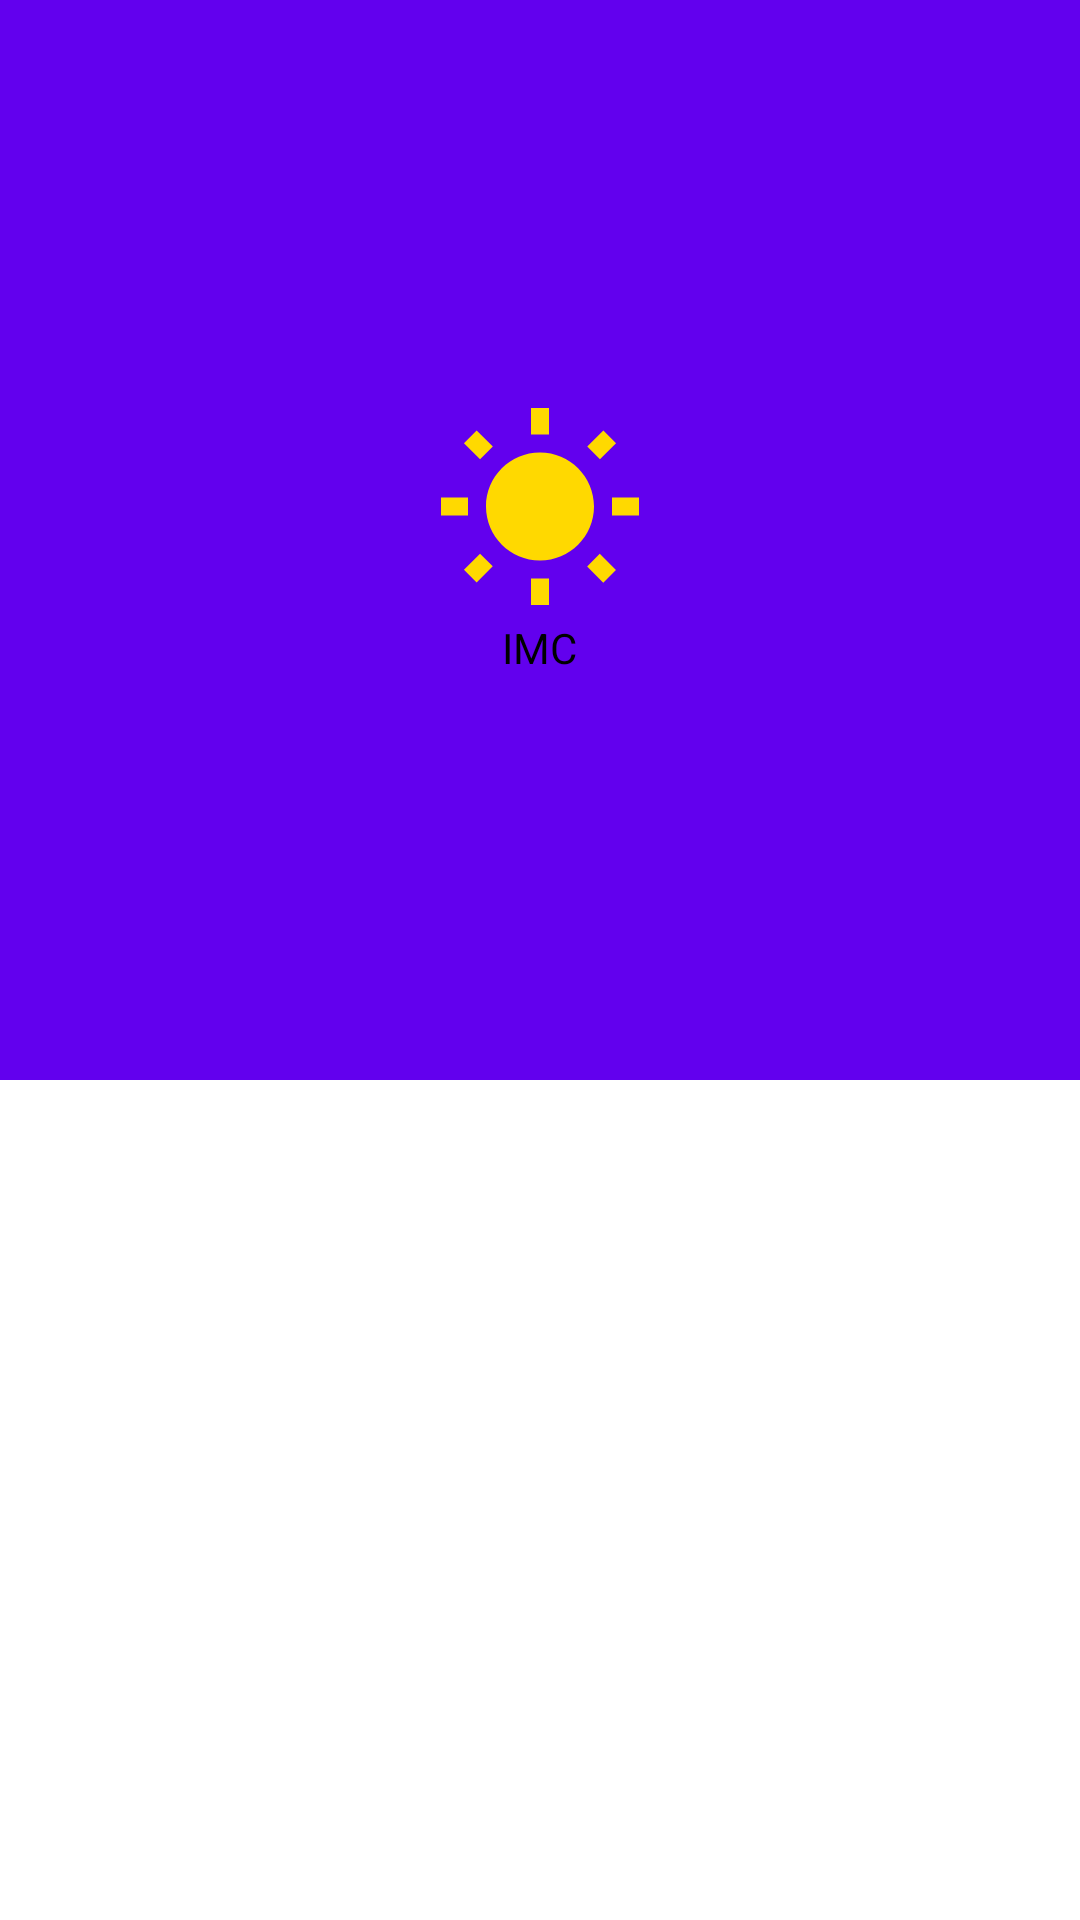

Layout XML and referenced resources for this Android screen:
<!-- AndroidManifest.xml: application theme Theme.FitnessTracker -->
<!-- res/layout/item.xml -->
<?xml version="1.0" encoding="utf-8"?>
<androidx.constraintlayout.widget.ConstraintLayout xmlns:android="http://schemas.android.com/apk/res/android"
    android:layout_width="match_parent"
    android:layout_height="wrap_content"
    xmlns:app="http://schemas.android.com/apk/res-auto">
    <LinearLayout
        android:id="@+id/btn_imc"
        app:layout_constraintTop_toTopOf="parent"
        app:layout_constraintStart_toStartOf="parent"
        app:layout_constraintEnd_toEndOf="parent"
        app:layout_constraintDimensionRatio="1:1"
        android:layout_width="0dp"
        android:layout_height="0dp"
        android:background="@color/colorPrimary"
        android:padding="12dp"
        android:orientation="vertical"
        android:gravity="center">

        <ImageView
            android:id="@+id/item_image"
            android:src="@drawable/ic_baseline_wb_sunny_24"
            android:layout_width="72dp"
            android:layout_height="72dp"
            />
        <TextView
            android:id="@+id/item_text"
            android:layout_width="wrap_content"
            android:layout_height="wrap_content"
            android:textAlignment="center"
            android:textColor="@color/black"
            android:text="@string/label_imc"
            />
    </LinearLayout>
</androidx.constraintlayout.widget.ConstraintLayout>
<!-- resources referenced by this layout -->
<resources>
  <color name="black">#FF000000</color>
  <color name="colorPrimary">#6200EE</color>
  <!-- drawable ic_baseline_wb_sunny_24 (drawable) -->
  <vector android:height="24dp" android:tint="#FFD900"
      android:viewportHeight="24" android:viewportWidth="24"
      android:width="24dp" xmlns:android="http://schemas.android.com/apk/res/android">
      <path android:fillColor="@android:color/white" android:pathData="M6.76,4.84l-1.8,-1.79 -1.41,1.41 1.79,1.79 1.42,-1.41zM4,10.5L1,10.5v2h3v-2zM13,0.55h-2L11,3.5h2L13,0.55zM20.45,4.46l-1.41,-1.41 -1.79,1.79 1.41,1.41 1.79,-1.79zM17.24,18.16l1.79,1.8 1.41,-1.41 -1.8,-1.79 -1.4,1.4zM20,10.5v2h3v-2h-3zM12,5.5c-3.31,0 -6,2.69 -6,6s2.69,6 6,6 6,-2.69 6,-6 -2.69,-6 -6,-6zM11,22.45h2L13,19.5h-2v2.95zM3.55,18.54l1.41,1.41 1.79,-1.8 -1.41,-1.41 -1.79,1.8z"/>
  </vector>
  <string name="label_imc">IMC</string>
  <style name="Theme.FitnessTracker" parent="Theme.MaterialComponents.DayNight.DarkActionBar">
          
          <item name="colorPrimary">@color/purple_500</item>
          <item name="colorPrimaryVariant">@color/purple_700</item>
          <item name="colorOnPrimary">@color/white</item>
          
          <item name="colorSecondary">@color/teal_200</item>
          <item name="colorSecondaryVariant">@color/teal_700</item>
          <item name="colorOnSecondary">@color/black</item>
          
          <item name="android:statusBarColor" tools:targetApi="l">?attr/colorPrimaryVariant</item>
          
      </style>
  <color name="purple_500">#FF6200EE</color>
  <color name="purple_700">#FF3700B3</color>
  <color name="white">#FFFFFFFF</color>
  <color name="teal_200">#FF03DAC5</color>
  <color name="teal_700">#FF018786</color>
</resources>
